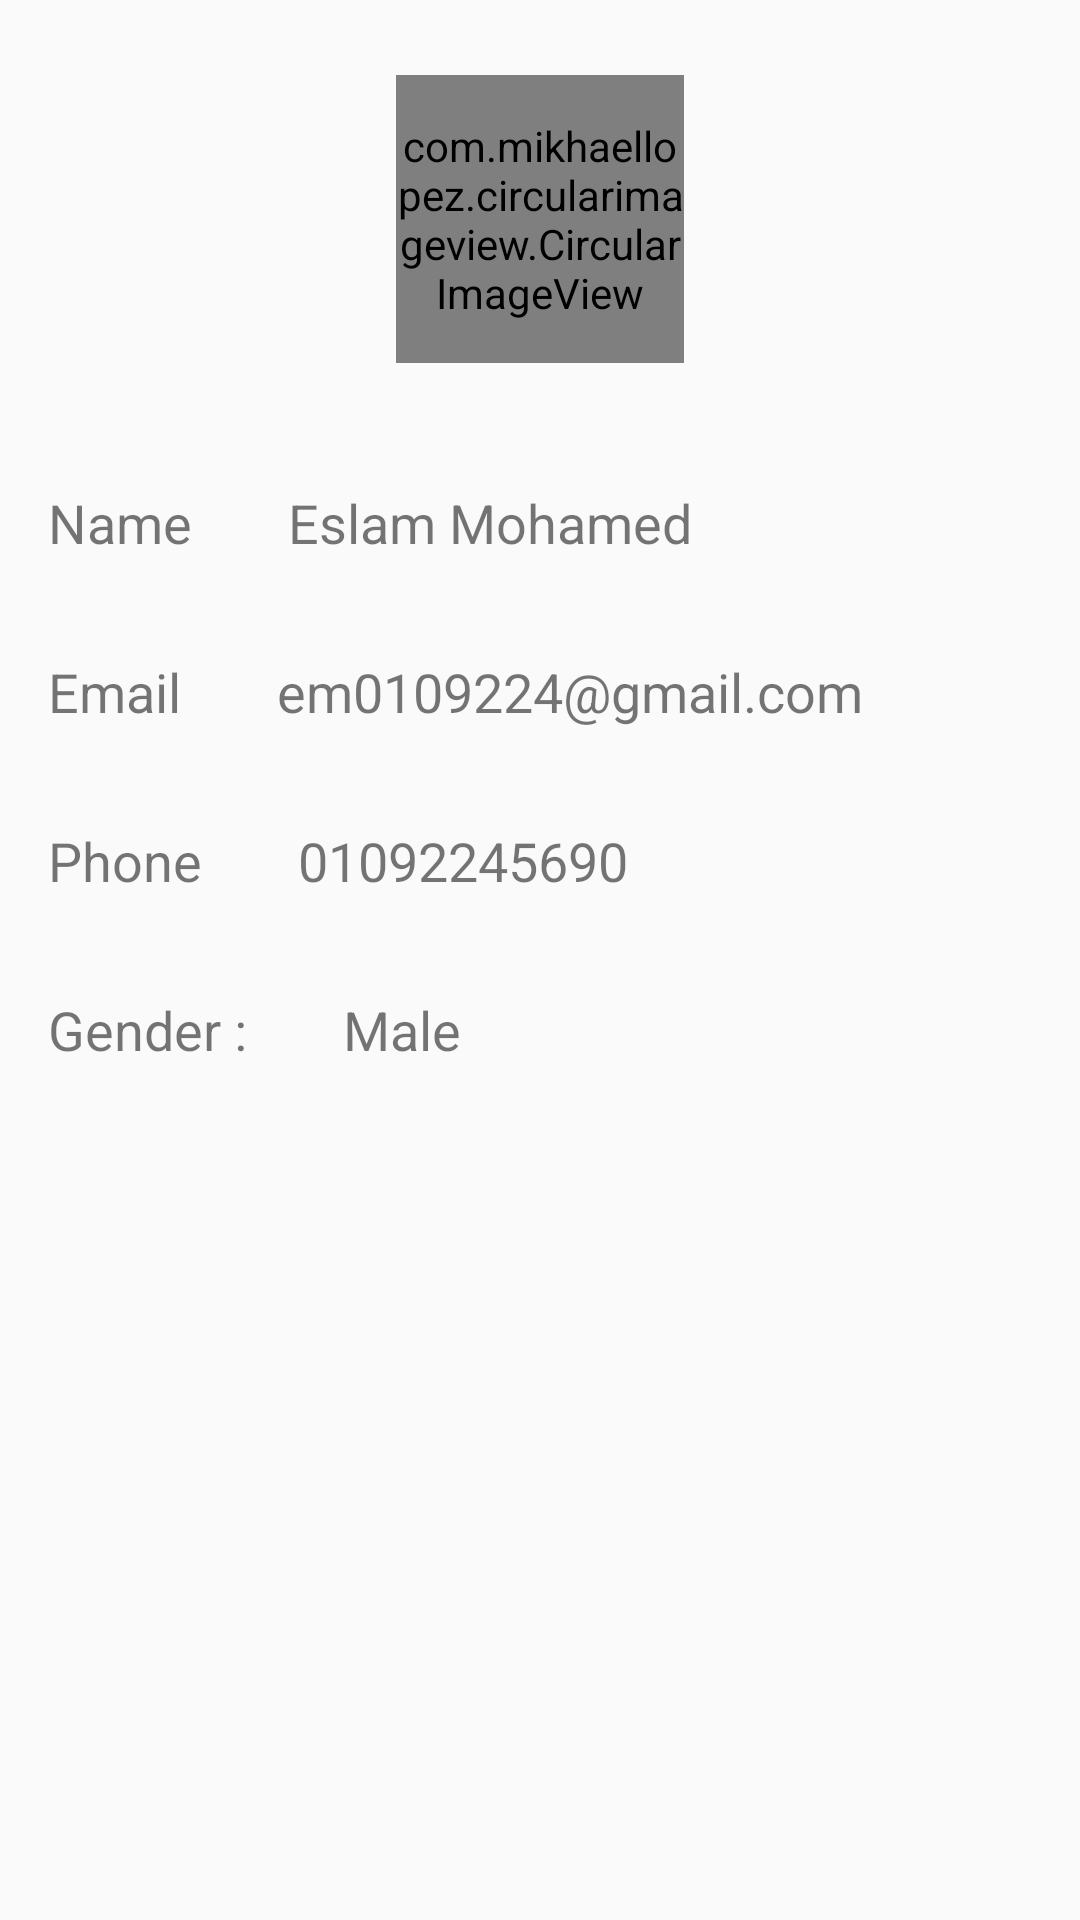

Reconstruct the res/layout file that produces this screen, plus the resources it refers to.
<!-- AndroidManifest.xml: application theme AppTheme -->
<!-- res/layout/activity_user__profile.xml -->
<?xml version="1.0" encoding="utf-8"?>
<ScrollView xmlns:android="http://schemas.android.com/apk/res/android"
    xmlns:app="http://schemas.android.com/apk/res-auto"
    xmlns:tools="http://schemas.android.com/tools"
    android:layout_width="match_parent"
    android:layout_height="match_parent"
    tools:context=".User_Profile">

    <LinearLayout
        android:layout_width="match_parent"
        android:layout_height="match_parent"
        android:orientation="vertical">
    <LinearLayout
        android:layout_width="match_parent"
        android:layout_height="130dp"
        android:layout_margin="@dimen/margin_or_padding_8"
        android:gravity="center">

        <com.mikhaellopez.circularimageview.CircularImageView
            android:id="@+id/im_profile_edit"
            android:layout_width="96dp"
            android:layout_height="96dp"
            android:layout_margin="@dimen/margin_or_padding_8"
            android:scaleType="centerCrop"
            android:src="@drawable/uour"
            app:civ_border_color="#1e0303"
            app:civ_border_width="2dp"
            app:civ_shadow="true"
            app:civ_shadow_color="#000000"
            app:civ_shadow_radius="1" />
    </LinearLayout>

    <LinearLayout
        android:layout_width="wrap_content"
        android:layout_height="wrap_content">

        <TextView
            android:layout_width="wrap_content"
            android:layout_height="wrap_content"
            android:layout_margin="@dimen/margin_or_padding_16"
            android:text="@string/name"
            android:textSize="@dimen/text_size_18" />

        <TextView
            android:id="@+id/txt_name"
            android:layout_width="wrap_content"
            android:layout_height="wrap_content"
            android:layout_margin="@dimen/margin_or_padding_16"
            android:text="Eslam Mohamed"
            android:textSize="@dimen/text_size_18" />
    </LinearLayout>

    <LinearLayout
        android:layout_width="wrap_content"
        android:layout_height="wrap_content">

        <TextView
            android:layout_width="wrap_content"
            android:layout_height="wrap_content"
            android:layout_margin="@dimen/margin_or_padding_16"
            android:text="@string/email"
            android:textSize="@dimen/text_size_18" />

        <TextView
            android:id="@+id/txt_email"
            android:layout_width="wrap_content"
            android:layout_height="wrap_content"
            android:layout_margin="@dimen/margin_or_padding_16"
            android:text="em0109224@gmail.com"
            android:textSize="@dimen/text_size_18" />
    </LinearLayout>

    <LinearLayout
        android:layout_width="wrap_content"
        android:layout_height="wrap_content">

        <TextView
            android:layout_width="wrap_content"
            android:layout_height="wrap_content"
            android:layout_margin="@dimen/margin_or_padding_16"
            android:text="@string/phone"
            android:textSize="@dimen/text_size_18" />

        <TextView
            android:id="@+id/txt_phone"
            android:layout_width="wrap_content"
            android:layout_height="wrap_content"
            android:layout_margin="@dimen/margin_or_padding_16"
            android:text="01092245690"
            android:textSize="@dimen/text_size_18" />
    </LinearLayout>

    <LinearLayout
        android:layout_width="wrap_content"
        android:layout_height="wrap_content">

        <TextView
            android:layout_width="wrap_content"
            android:layout_height="wrap_content"
            android:layout_margin="@dimen/margin_or_padding_16"
            android:text="@string/gender"
            android:textSize="@dimen/text_size_18" />

        <TextView
            android:id="@+id/txt_gender"
            android:layout_width="wrap_content"
            android:layout_height="wrap_content"
            android:layout_margin="@dimen/margin_or_padding_16"
            android:text="Male"
            android:textSize="@dimen/text_size_18" />
    </LinearLayout>
</LinearLayout>
</ScrollView>
<!-- resources referenced by this layout -->
<resources>
  <dimen name="margin_or_padding_16">16dp</dimen>
  <dimen name="margin_or_padding_8">8dp</dimen>
  <dimen name="text_size_18">18sp</dimen>
  <!-- drawable uour: jpg bitmap (drawable-xxhdpi, 124716 bytes) -->
  <string name="email">Email</string>
  <string name="gender">Gender :</string>
  <string name="name">Name</string>
  <string name="phone">Phone</string>
  <style name="AppTheme" parent="Theme.AppCompat.Light.DarkActionBar">
          
          <item name="colorPrimary">@color/colorPrimary</item>
          <item name="colorPrimaryDark">@color/colorPrimaryDark</item>
          <item name="colorAccent">@color/colorAccent</item>
  
      </style>
  <color name="colorPrimary">#F6682F</color>
  <color name="colorPrimaryDark">#F6682F</color>
  <color name="colorAccent">#FF4081</color>
</resources>
